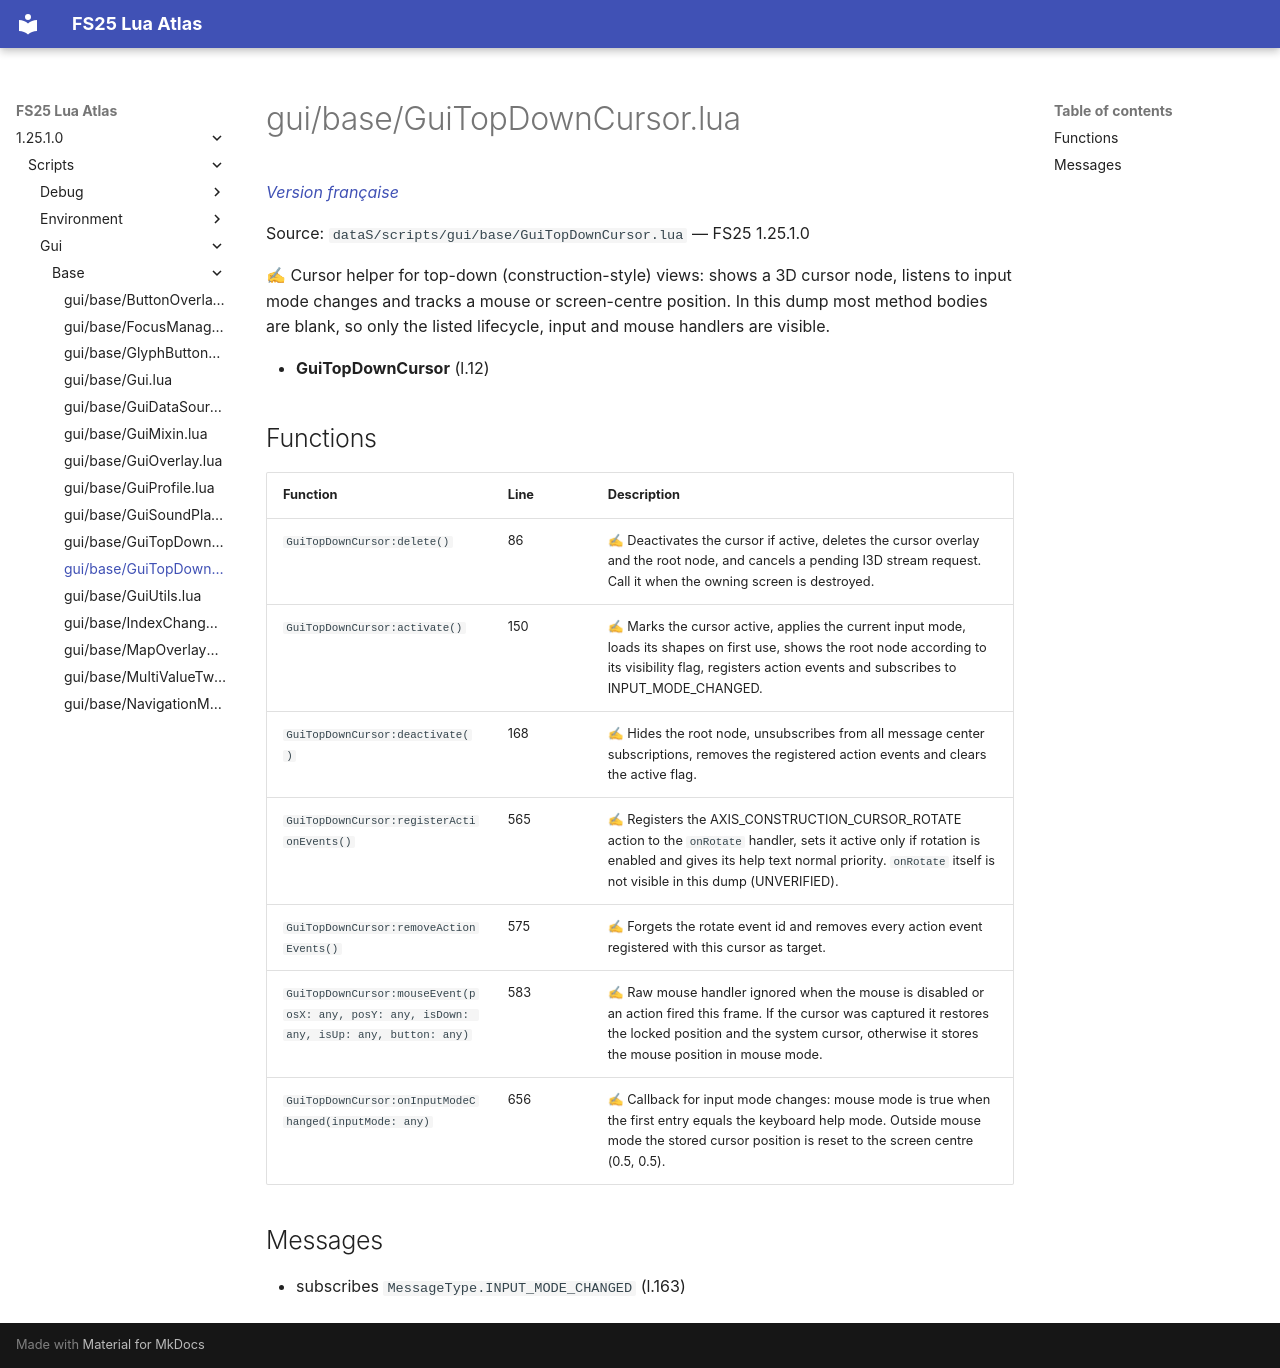

repository: Tim0219800/fs25-lua-atlas · page: 1.25.1.0/scripts/gui/base/GuiTopDownCursor.html · generator: mkdocs

# gui/base/GuiTopDownCursor.lua

*[Version française](../../../fr/scripts/gui/base/GuiTopDownCursor.md)*

Source: `dataS/scripts/gui/base/GuiTopDownCursor.lua` — FS25 1.25.1.0

✍ Cursor helper for top-down (construction-style) views: shows a 3D cursor node, listens to input mode changes and tracks a mouse or screen-centre position. In this dump most method bodies are blank, so only the listed lifecycle, input and mouse handlers are visible.

- **GuiTopDownCursor** (l.12)

## Functions

| Function | Line | Description |
|---|---|---|
| `GuiTopDownCursor:delete()` | 86 | ✍ Deactivates the cursor if active, deletes the cursor overlay and the root node, and cancels a pending I3D stream request. Call it when the owning screen is destroyed. |
| `GuiTopDownCursor:activate()` | 150 | ✍ Marks the cursor active, applies the current input mode, loads its shapes on first use, shows the root node according to its visibility flag, registers action events and subscribes to INPUT_MODE_CHANGED. |
| `GuiTopDownCursor:deactivate()` | 168 | ✍ Hides the root node, unsubscribes from all message center subscriptions, removes the registered action events and clears the active flag. |
| `GuiTopDownCursor:registerActionEvents()` | 565 | ✍ Registers the AXIS_CONSTRUCTION_CURSOR_ROTATE action to the `onRotate` handler, sets it active only if rotation is enabled and gives its help text normal priority. `onRotate` itself is not visible in this dump (UNVERIFIED). |
| `GuiTopDownCursor:removeActionEvents()` | 575 | ✍ Forgets the rotate event id and removes every action event registered with this cursor as target. |
| `GuiTopDownCursor:mouseEvent(posX: any, posY: any, isDown: any, isUp: any, button: any)` | 583 | ✍ Raw mouse handler ignored when the mouse is disabled or an action fired this frame. If the cursor was captured it restores the locked position and the system cursor, otherwise it stores the mouse position in mouse mode. |
| `GuiTopDownCursor:onInputModeChanged(inputMode: any)` | 656 | ✍ Callback for input mode changes: mouse mode is true when the first entry equals the keyboard help mode. Outside mouse mode the stored cursor position is reset to the screen centre (0.5, 0.5). |

## Messages

- subscribes `MessageType.INPUT_MODE_CHANGED` (l.163)
